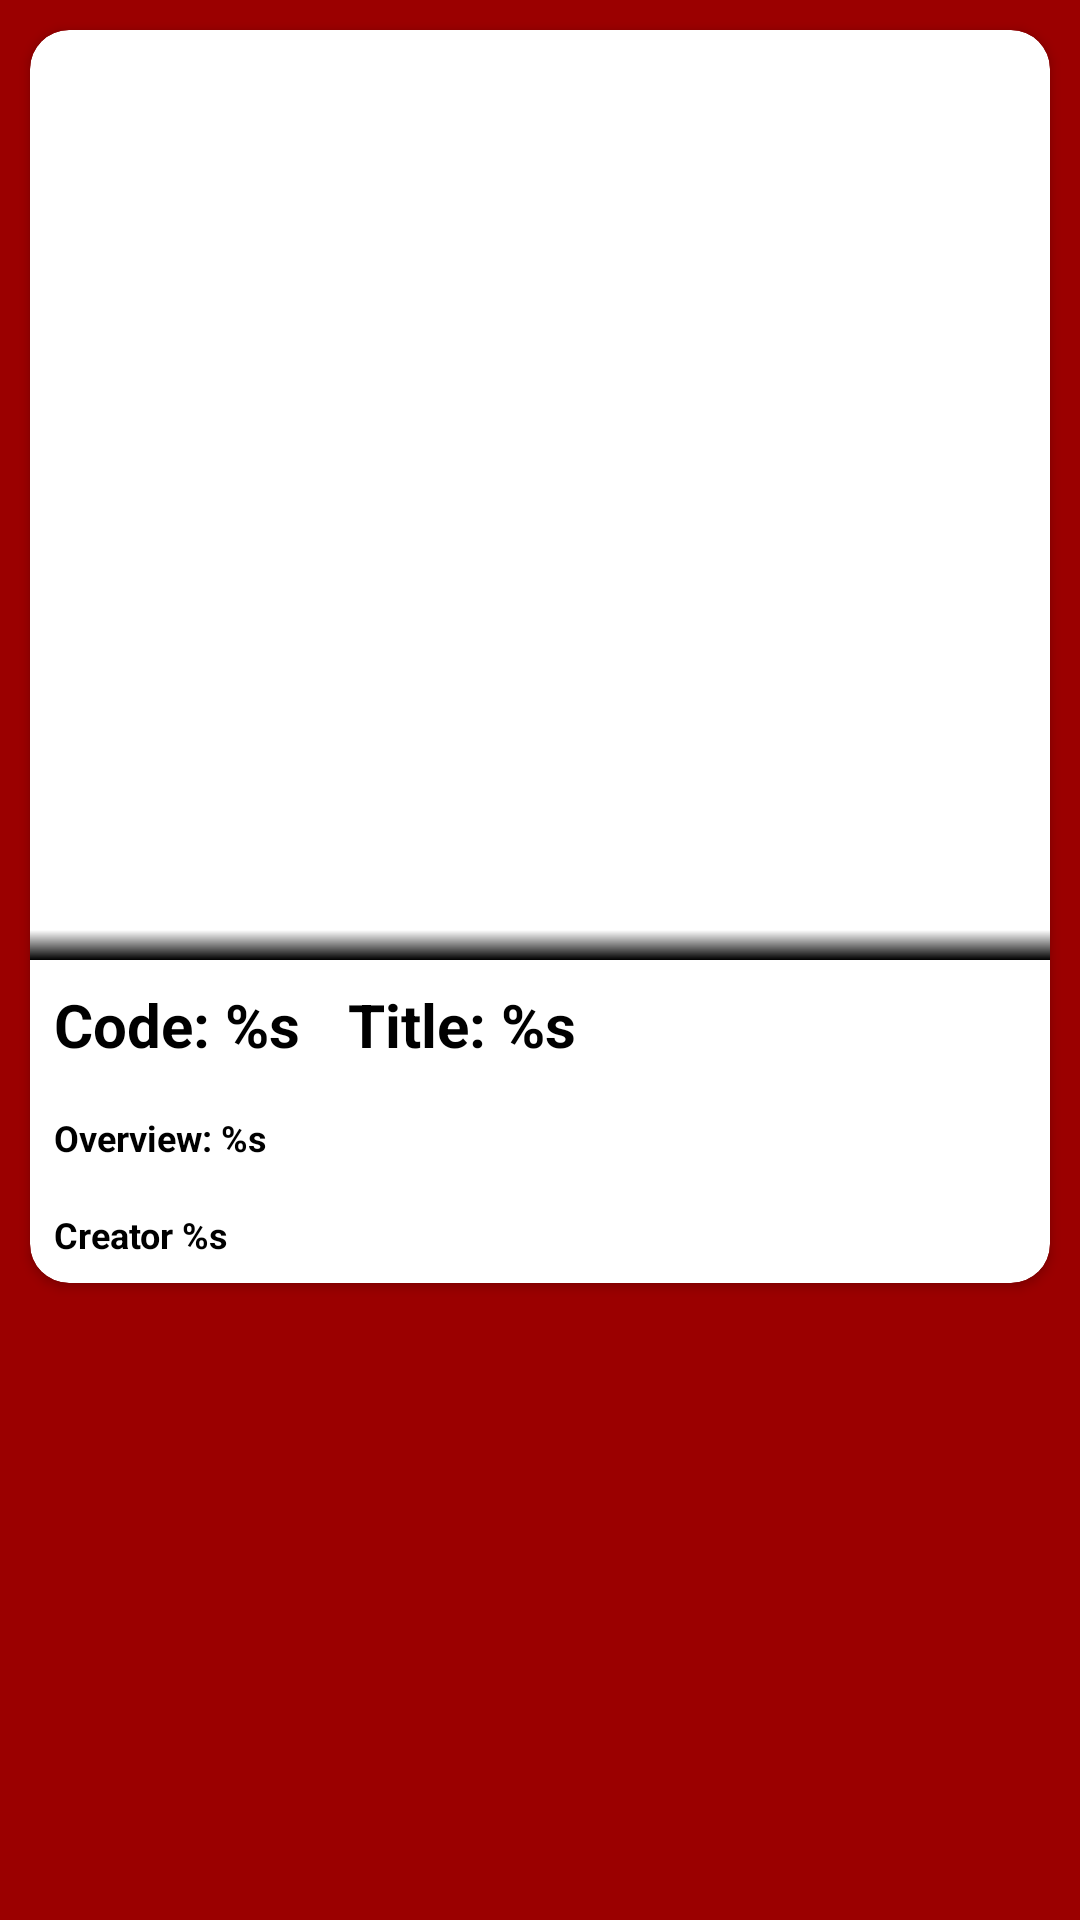

Write the Android layout XML for this screen, with the resource values it uses.
<!-- AndroidManifest.xml: application theme Theme.Subkeloladata -->
<!-- res/layout/list_favtivishow.xml -->
<?xml version="1.0" encoding="utf-8"?>
<RelativeLayout xmlns:android="http://schemas.android.com/apk/res/android"
    xmlns:app="http://schemas.android.com/apk/res-auto"
    android:layout_width="match_parent"
    android:layout_height="wrap_content"
    android:background="@color/primaryDarkColor">

    <androidx.cardview.widget.CardView
        android:id="@+id/cvfavotivishow"
        android:layout_width="match_parent"
        android:layout_height="wrap_content"
        android:layout_margin="10dp"
        android:elevation="5dp"
        app:cardCornerRadius="13dp">

        <LinearLayout
            android:layout_width="match_parent"
            android:layout_height="wrap_content"
            android:orientation="vertical">

            <ImageView
                android:id="@+id/imgPosterMovies"
                android:layout_width="match_parent"
                android:layout_height="300dp"
                android:scaleType="fitXY"
                android:contentDescription="@string/poster"/>

            <View
                android:layout_width="match_parent"
                android:layout_height="10dp"
                android:background="@drawable/shade" />
            <LinearLayout
                android:layout_width="wrap_content"
                android:layout_height="wrap_content"
                android:orientation="horizontal">
                <TextView
                    android:id="@+id/tivifavId"
                    android:layout_width="wrap_content"
                    android:layout_height="wrap_content"
                    android:layout_margin="8dp"
                    android:ellipsize="end"
                    android:maxLines="1"
                    android:text="@string/gen_favo_id"
                    android:textStyle="bold"
                    android:textSize="20sp"
                    android:textColor="@color/black"
                    android:contentDescription="@string/title_general"/>
                <TextView
                    android:id="@+id/tivifavTitle"
                    android:layout_width="wrap_content"
                    android:layout_height="wrap_content"
                    android:layout_margin="8dp"
                    android:ellipsize="end"
                    android:maxLines="1"
                    android:textStyle="bold"
                    android:textSize="20sp"
                    android:text="@string/fav_title_general"
                    android:textColor="@color/black"
                    android:contentDescription="@string/title_general"/>

            </LinearLayout>
            <TextView
                android:id="@+id/tivifavOverview"
                android:layout_width="wrap_content"
                android:layout_height="wrap_content"
                android:layout_margin="8dp"
                android:ellipsize="end"
                android:textSize="12sp"
                android:textStyle="bold"
                android:text="@string/fav_overview_general"
                android:textColor="@color/black"
                android:contentDescription="@string/overview"/>
            <TextView
                android:id="@+id/tivifavCreator"
                android:layout_width="wrap_content"
                android:layout_height="wrap_content"
                android:layout_margin="8dp"
                android:ellipsize="end"
                android:textStyle="bold"
                android:textSize="12sp"
                android:text="@string/fav_creator_general"
                android:textColor="@color/black"
                android:contentDescription="@string/creator"/>

        </LinearLayout>
    </androidx.cardview.widget.CardView>
</RelativeLayout>
<!-- resources referenced by this layout -->
<resources>
  <color name="black">#FF000000</color>
  <color name="primaryDarkColor">#9b0000</color>
  <!-- drawable shade (drawable-v24) -->
  <?xml version="1.0" encoding="utf-8"?>
  <shape xmlns:android="http://schemas.android.com/apk/res/android"
      android:shape="rectangle">
      <gradient
          android:startColor="#00FFFFFF"
          android:endColor="#000"
          android:angle="270"
          />
  
  </shape>
  <string name="creator">Creator</string>
  <string name="fav_creator_general">Creator %s</string>
  <string name="fav_overview_general">Overview: %s</string>
  <string name="fav_title_general">Title: %s</string>
  <string name="gen_favo_id">Code: %s</string>
  <string name="overview">Overview here....</string>
  <string name="poster">Poster</string>
  <string name="title_general">Title here</string>
  <style name="Theme.Subkeloladata" parent="Theme.MaterialComponents.DayNight.DarkActionBar">
          
          <item name="colorPrimary">@color/primaryColor</item>
          <item name="colorPrimaryVariant">@color/primaryDarkColor</item>
          <item name="colorOnPrimary">@color/black</item>
          
          <item name="colorSecondary">@color/primaryColor</item>
          <item name="colorSecondaryVariant">@color/primaryDarkColor</item>
          <item name="colorOnSecondary">@color/black</item>
          
          <item name="android:statusBarColor" tools:targetApi="l">?attr/colorPrimaryVariant</item>
          
      </style>
  <color name="primaryColor">#d50000</color>
</resources>
